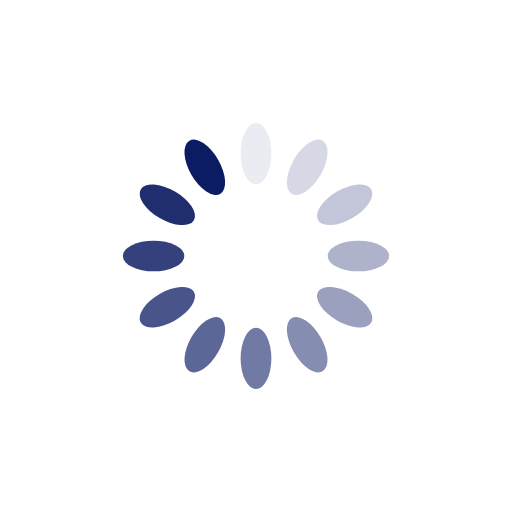
t = 0.00 s
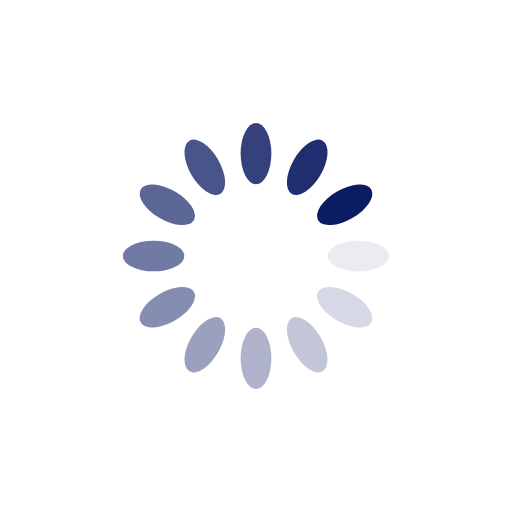
t = 0.25 s
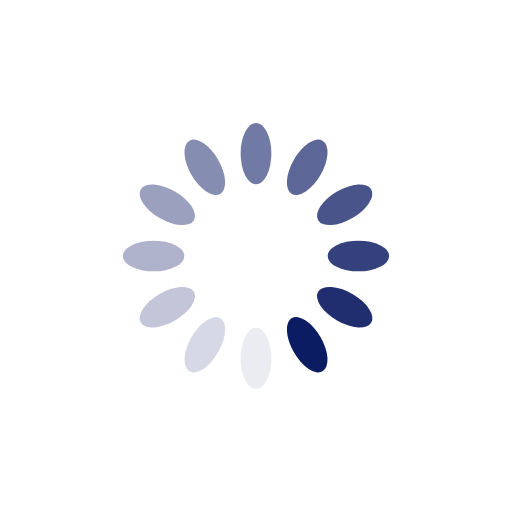
t = 0.50 s
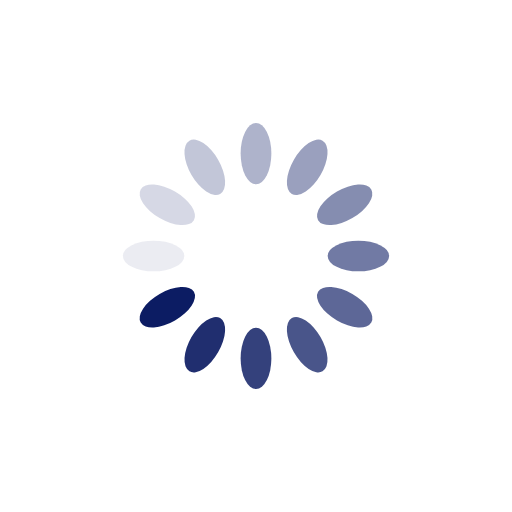
t = 0.75 s

The animated SVG that drew these frames (rendered in a browser with its animation timeline set to each time). Animation: 12 SMIL elements (animate=12); one cycle of 1.00 s, repeats indefinitely.

<svg xmlns="http://www.w3.org/2000/svg" viewBox="0 0 100 100" preserveAspectRatio="xMidYMid" width="200" height="200" style="shape-rendering: auto; display: block; background: rgb(255, 255, 255);" xmlns:xlink="http://www.w3.org/1999/xlink"><g><g transform="rotate(0 50 50)">
  <rect fill="#0c1c63" height="12" width="6" ry="6" rx="3" y="24" x="47">
    <animate repeatCount="indefinite" begin="-0.9166666666666666s" dur="1s" keyTimes="0;1" values="1;0" attributeName="opacity"></animate>
  </rect>
</g><g transform="rotate(30 50 50)">
  <rect fill="#0c1c63" height="12" width="6" ry="6" rx="3" y="24" x="47">
    <animate repeatCount="indefinite" begin="-0.8333333333333334s" dur="1s" keyTimes="0;1" values="1;0" attributeName="opacity"></animate>
  </rect>
</g><g transform="rotate(60 50 50)">
  <rect fill="#0c1c63" height="12" width="6" ry="6" rx="3" y="24" x="47">
    <animate repeatCount="indefinite" begin="-0.75s" dur="1s" keyTimes="0;1" values="1;0" attributeName="opacity"></animate>
  </rect>
</g><g transform="rotate(90 50 50)">
  <rect fill="#0c1c63" height="12" width="6" ry="6" rx="3" y="24" x="47">
    <animate repeatCount="indefinite" begin="-0.6666666666666666s" dur="1s" keyTimes="0;1" values="1;0" attributeName="opacity"></animate>
  </rect>
</g><g transform="rotate(120 50 50)">
  <rect fill="#0c1c63" height="12" width="6" ry="6" rx="3" y="24" x="47">
    <animate repeatCount="indefinite" begin="-0.5833333333333334s" dur="1s" keyTimes="0;1" values="1;0" attributeName="opacity"></animate>
  </rect>
</g><g transform="rotate(150 50 50)">
  <rect fill="#0c1c63" height="12" width="6" ry="6" rx="3" y="24" x="47">
    <animate repeatCount="indefinite" begin="-0.5s" dur="1s" keyTimes="0;1" values="1;0" attributeName="opacity"></animate>
  </rect>
</g><g transform="rotate(180 50 50)">
  <rect fill="#0c1c63" height="12" width="6" ry="6" rx="3" y="24" x="47">
    <animate repeatCount="indefinite" begin="-0.4166666666666667s" dur="1s" keyTimes="0;1" values="1;0" attributeName="opacity"></animate>
  </rect>
</g><g transform="rotate(210 50 50)">
  <rect fill="#0c1c63" height="12" width="6" ry="6" rx="3" y="24" x="47">
    <animate repeatCount="indefinite" begin="-0.3333333333333333s" dur="1s" keyTimes="0;1" values="1;0" attributeName="opacity"></animate>
  </rect>
</g><g transform="rotate(240 50 50)">
  <rect fill="#0c1c63" height="12" width="6" ry="6" rx="3" y="24" x="47">
    <animate repeatCount="indefinite" begin="-0.25s" dur="1s" keyTimes="0;1" values="1;0" attributeName="opacity"></animate>
  </rect>
</g><g transform="rotate(270 50 50)">
  <rect fill="#0c1c63" height="12" width="6" ry="6" rx="3" y="24" x="47">
    <animate repeatCount="indefinite" begin="-0.16666666666666666s" dur="1s" keyTimes="0;1" values="1;0" attributeName="opacity"></animate>
  </rect>
</g><g transform="rotate(300 50 50)">
  <rect fill="#0c1c63" height="12" width="6" ry="6" rx="3" y="24" x="47">
    <animate repeatCount="indefinite" begin="-0.08333333333333333s" dur="1s" keyTimes="0;1" values="1;0" attributeName="opacity"></animate>
  </rect>
</g><g transform="rotate(330 50 50)">
  <rect fill="#0c1c63" height="12" width="6" ry="6" rx="3" y="24" x="47">
    <animate repeatCount="indefinite" begin="0s" dur="1s" keyTimes="0;1" values="1;0" attributeName="opacity"></animate>
  </rect>
</g><g></g></g><!-- [ldio] generated by https://loading.io --></svg>
